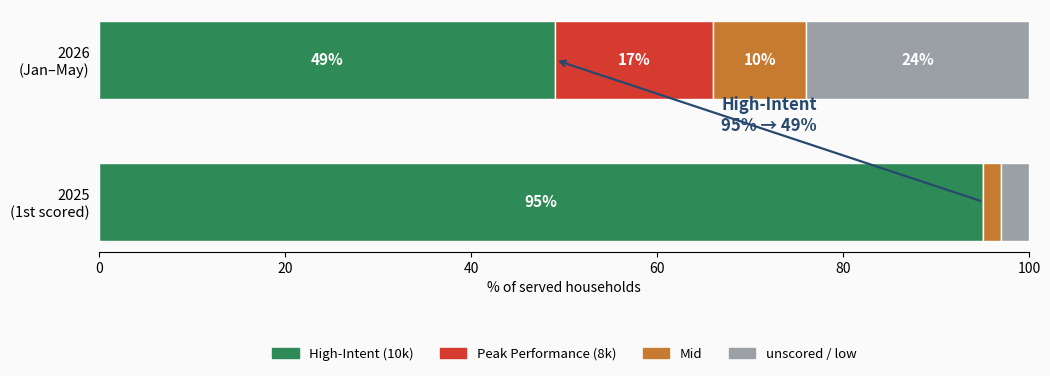

Here is the Python script that generated this plot: (Note: this script raises an exception after producing the figure.)
"""AUDI-1070 HexClad backbone charts: (1) served-IP tier composition 2025 vs 2026
(HI 95%->49% = disproves 'staying in HI'); (2) HHST gate trajectory (loosened in 2026)."""
import numpy as np
import matplotlib; matplotlib.use("Agg")
import matplotlib.pyplot as plt
from matplotlib import font_manager
for fam in ["Helvetica Neue","Helvetica","Arial"]:
    if any(fam in f.name for f in font_manager.fontManager.ttflist):
        plt.rcParams["font.family"]=fam; break
plt.rcParams.update({"figure.facecolor":"#FAFAFA","axes.facecolor":"#FAFAFA","savefig.facecolor":"#FAFAFA"})
D="tickets/audi_1070_yoy_decline_caraway_avon_hexclad/"
NAVY,RED,GREEN,GRAY,AMBER="#27496D","#D63B2F","#2E8B57","#9AA0A6","#C77B30"

# ---- Chart 1: composition 2025 vs 2026 (horizontal stacked) ----
# tiers: HI, PP, Mid, unscored (MaxReach folded into unscored/low)
segs=[("High-Intent (10k)",GREEN),("Peak Performance (8k)",RED),("Mid",AMBER),("unscored / low",GRAY)]
y2025=[95,0,2,3]; y2026=[49,17,10,24]
fig,ax=plt.subplots(figsize=(12,3.9))
for i,(row,label) in enumerate([(y2025,"2025\n(first scored data)"),(y2026,"2026\n(Jan–May)")]):
    left=0
    for (name,col),v in zip(segs,row):
        ax.barh(i,v,left=left,color=col,edgecolor="white",height=0.55)
        if v>=4: ax.text(left+v/2,i,f"{v:.0f}%",ha="center",va="center",color="white",fontsize=11,fontweight="bold")
        left+=v
ax.set_yticks([0,1]); ax.set_yticklabels(["2025\n(1st scored)","2026\n(Jan–May)"],fontsize=10.5)
ax.set_xlim(0,100); ax.set_xlabel("% of served households")
handles=[plt.Rectangle((0,0),1,1,color=c) for _,c in segs]
ax.legend(handles,[s[0] for s in segs],frameon=False,ncol=4,fontsize=9.5,loc="lower center",bbox_to_anchor=(0.5,-0.5))
ax.annotate("",xy=(49,1),xytext=(95,0),arrowprops=dict(arrowstyle="->",color=NAVY,lw=1.6))
ax.text(72,0.5,"High-Intent\n95% → 49%",fontsize=12,color=NAVY,fontweight="bold",ha="center")
# no matplotlib title/subtitle — the deck h2 + note supply them (avoids header collision)
for s in ["top","right","left"]: ax.spines[s].set_visible(False)
ax.tick_params(left=False)
plt.subplots_adjust(top=0.9, bottom=0.28)
plt.savefig(D+"artifacts/audi_1070_hexclad_composition.png",dpi=200,bbox_inches="tight")
print("wrote hexclad_composition.png"); plt.close()

# ---- Chart 2: HHST gate trajectory ----
mo=["2025-01","02","03","04","05","06","09","10","11","2026-01","02","03","04","05"]
hhst=[6666,6666,6666,6666,6666,6666,6666,6666,10000,10000,10000,4500,6300,6666]
p10=[6666,6666,6666,6666,4800,6666,6400,6666,3334,10000,10000,3600,3900,5401]
x=np.arange(len(mo))
fig,ax=plt.subplots(figsize=(12,5.2))
ax.plot(x,hhst,color=NAVY,lw=2.3,marker="o",ms=5,label="median HHST")
ax.fill_between(x,p10,hhst,color=NAVY,alpha=0.08)
ax.axhline(10000,color=GREEN,lw=1,ls=":"); ax.text(0,10150,"10000 = HI only",fontsize=8.5,color=GREEN)
ax.axhline(8000,color=RED,lw=1,ls=":"); ax.text(0,8150,"8000 = PP",fontsize=8.5,color=RED)
ax.axhline(6666,color="#888",lw=1,ls=":"); ax.text(0,6716,"6666 = HI+PP floor (Mid gated)",fontsize=8.5,color="#888")
ax.axhline(3333,color=GRAY,lw=1,ls=":"); ax.text(0,3483,"3333 = Mid floor",fontsize=8.5,color=GRAY)
ax.axvline(8.5,color="#333",lw=1,ls="--"); ax.text(8.6,11200,"2026",fontsize=9,color="#333")
ax.annotate("gate dropped to 4500\n(opened Mid) to fill the +45% budget",xy=(11,4500),xytext=(9.0,1800),
            fontsize=9.5,color=RED,ha="center",fontweight="bold",arrowprops=dict(arrowstyle="->",color=RED,lw=1.3))
ax.set_xticks(x); ax.set_xticklabels(mo,fontsize=8.5,rotation=35,ha="right")
ax.set_ylim(0,11800); ax.set_ylabel("Household Score Threshold (the gate)")
ax.set_title("The intent gate loosened in 2026 to keep spending",
             fontsize=14,fontweight="bold",loc="left",y=1.06,color=NAVY)
ax.text(0,1.015,"HexClad prospecting HHST (min household_score the bidder will serve). Steady at 6666 in 2025; in 2026 it swung "
        "to 10000 then collapsed to 3333–4500, admitting Mid-intent — the signature of a budget outrunning the High-Intent pool.",
        transform=ax.transAxes,color="#666",fontsize=8.8)
for s in ["top","right"]: ax.spines[s].set_visible(False)
plt.tight_layout(); plt.savefig(D+"artifacts/audi_1070_hexclad_hhst.png",dpi=200,bbox_inches="tight")
print("wrote hexclad_hhst.png")
